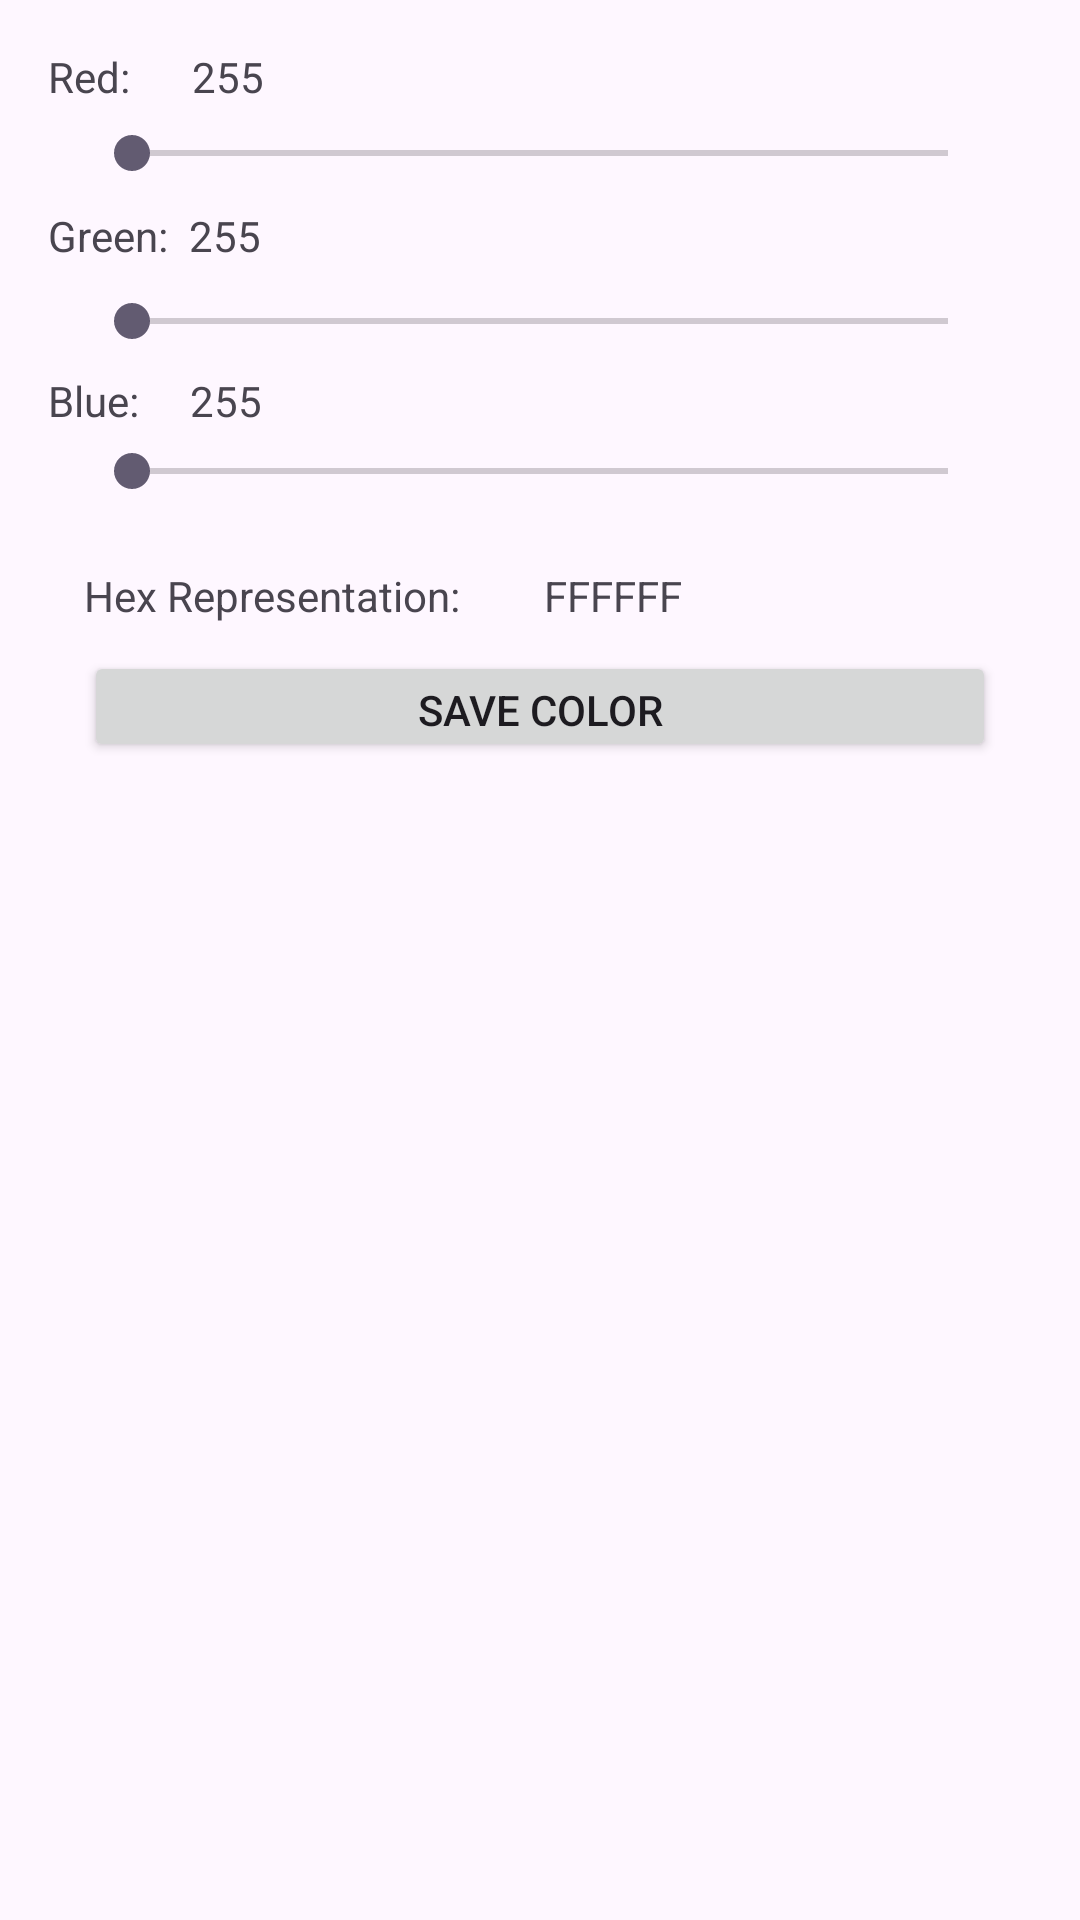

Reconstruct the res/layout file that produces this screen, plus the resources it refers to.
<!-- AndroidManifest.xml: application theme Theme.CIS183_Homework02_RGB -->
<!-- res/layout/activity_main.xml -->
<?xml version="1.0" encoding="utf-8"?>
<androidx.constraintlayout.widget.ConstraintLayout xmlns:android="http://schemas.android.com/apk/res/android"
    xmlns:app="http://schemas.android.com/apk/res-auto"
    xmlns:tools="http://schemas.android.com/tools"
    android:layout_width="match_parent"
    android:layout_height="match_parent"
    tools:context=".MainActivity">

    <TextView
        android:id="@+id/textView"
        android:layout_width="wrap_content"
        android:layout_height="wrap_content"
        android:layout_marginStart="16dp"
        android:layout_marginTop="16dp"
        android:text="Red:"
        app:layout_constraintStart_toStartOf="parent"
        app:layout_constraintTop_toTopOf="parent" />

    <TextView
        android:id="@+id/textView2"
        android:layout_width="wrap_content"
        android:layout_height="wrap_content"
        android:layout_marginStart="16dp"
        android:text="Green:"
        app:layout_constraintBaseline_toBaselineOf="@+id/txt_v_green"
        app:layout_constraintStart_toStartOf="parent" />

    <TextView
        android:id="@+id/textView3"
        android:layout_width="wrap_content"
        android:layout_height="wrap_content"
        android:layout_marginStart="16dp"
        android:layout_marginTop="36dp"
        android:text="Blue:"
        app:layout_constraintStart_toStartOf="parent"
        app:layout_constraintTop_toBottomOf="@+id/textView2" />

    <TextView
        android:id="@+id/txt_v_red"
        android:layout_width="wrap_content"
        android:layout_height="wrap_content"
        android:layout_marginStart="36dp"
        android:layout_marginTop="16dp"
        android:text="255"
        app:layout_constraintStart_toStartOf="@+id/sb_v_red"
        app:layout_constraintTop_toTopOf="parent" />

    <TextView
        android:id="@+id/txt_v_green"
        android:layout_width="wrap_content"
        android:layout_height="wrap_content"
        android:layout_marginStart="7dp"
        android:layout_marginTop="34dp"
        android:text="255"
        app:layout_constraintStart_toEndOf="@+id/textView2"
        app:layout_constraintTop_toBottomOf="@+id/txt_v_red" />

    <TextView
        android:id="@+id/txt_v_blue"
        android:layout_width="wrap_content"
        android:layout_height="wrap_content"
        android:layout_marginStart="17dp"
        android:layout_marginBottom="8dp"
        android:text="255"
        app:layout_constraintBottom_toTopOf="@+id/sb_v_blue"
        app:layout_constraintStart_toEndOf="@+id/textView3" />

    <SeekBar
        android:id="@+id/sb_v_red"
        android:layout_width="0dp"
        android:layout_height="12dp"
        android:layout_marginStart="28dp"
        android:layout_marginTop="45dp"
        android:layout_marginEnd="28dp"
        android:layout_marginBottom="44dp"
        app:layout_constraintBottom_toTopOf="@+id/sb_v_green"
        app:layout_constraintEnd_toEndOf="parent"
        app:layout_constraintStart_toStartOf="parent"
        app:layout_constraintTop_toTopOf="parent" />

    <SeekBar
        android:id="@+id/sb_v_green"
        android:layout_width="0dp"
        android:layout_height="12dp"
        android:layout_marginStart="28dp"
        android:layout_marginTop="32dp"
        android:layout_marginEnd="28dp"
        android:layout_marginBottom="30dp"
        app:layout_constraintBottom_toBottomOf="@+id/textView3"
        app:layout_constraintEnd_toEndOf="parent"
        app:layout_constraintStart_toStartOf="parent"
        app:layout_constraintTop_toTopOf="@+id/textView2" />

    <SeekBar
        android:id="@+id/sb_v_blue"
        android:layout_width="0dp"
        android:layout_height="12dp"
        android:layout_marginStart="28dp"
        android:layout_marginTop="27dp"
        android:layout_marginEnd="28dp"
        android:layout_marginBottom="26dp"
        app:layout_constraintBottom_toTopOf="@+id/textView7"
        app:layout_constraintEnd_toEndOf="parent"
        app:layout_constraintStart_toStartOf="parent"
        app:layout_constraintTop_toTopOf="@+id/textView3" />

    <TextView
        android:id="@+id/textView7"
        android:layout_width="wrap_content"
        android:layout_height="wrap_content"
        android:layout_marginStart="28dp"
        android:layout_marginTop="46dp"
        android:text="Hex Representation:"
        app:layout_constraintStart_toStartOf="parent"
        app:layout_constraintTop_toBottomOf="@+id/textView3" />

    <TextView
        android:id="@+id/txt_v_hex"
        android:layout_width="wrap_content"
        android:layout_height="wrap_content"
        android:layout_marginStart="28dp"
        android:layout_marginBottom="9dp"
        android:text="FFFFFF"
        app:layout_constraintBottom_toTopOf="@+id/btn_v_saveColor"
        app:layout_constraintStart_toEndOf="@+id/textView7" />

    <Button
        android:id="@+id/btn_v_saveColor"
        android:layout_width="0dp"
        android:layout_height="37dp"
        android:layout_marginStart="28dp"
        android:layout_marginTop="9dp"
        android:layout_marginEnd="28dp"
        android:text="Save Color"
        app:layout_constraintEnd_toEndOf="parent"
        app:layout_constraintStart_toStartOf="parent"
        app:layout_constraintTop_toBottomOf="@+id/textView7" />

    <ListView
        android:layout_width="0dp"
        android:layout_height="0dp"
        android:layout_marginStart="1dp"
        android:layout_marginTop="1dp"
        android:layout_marginEnd="1dp"
        android:layout_marginBottom="1dp"
        app:layout_constraintBottom_toBottomOf="parent"
        app:layout_constraintEnd_toEndOf="parent"
        app:layout_constraintStart_toStartOf="parent"
        app:layout_constraintTop_toBottomOf="@+id/btn_v_saveColor" />

</androidx.constraintlayout.widget.ConstraintLayout>
<!-- resources referenced by this layout -->
<resources>
  <style name="Theme.CIS183_Homework02_RGB" parent="Base.Theme.CIS183_Homework02_RGB" />
  <style name="Base.Theme.CIS183_Homework02_RGB" parent="Theme.Material3.DayNight.NoActionBar">
          
          
      </style>
</resources>
